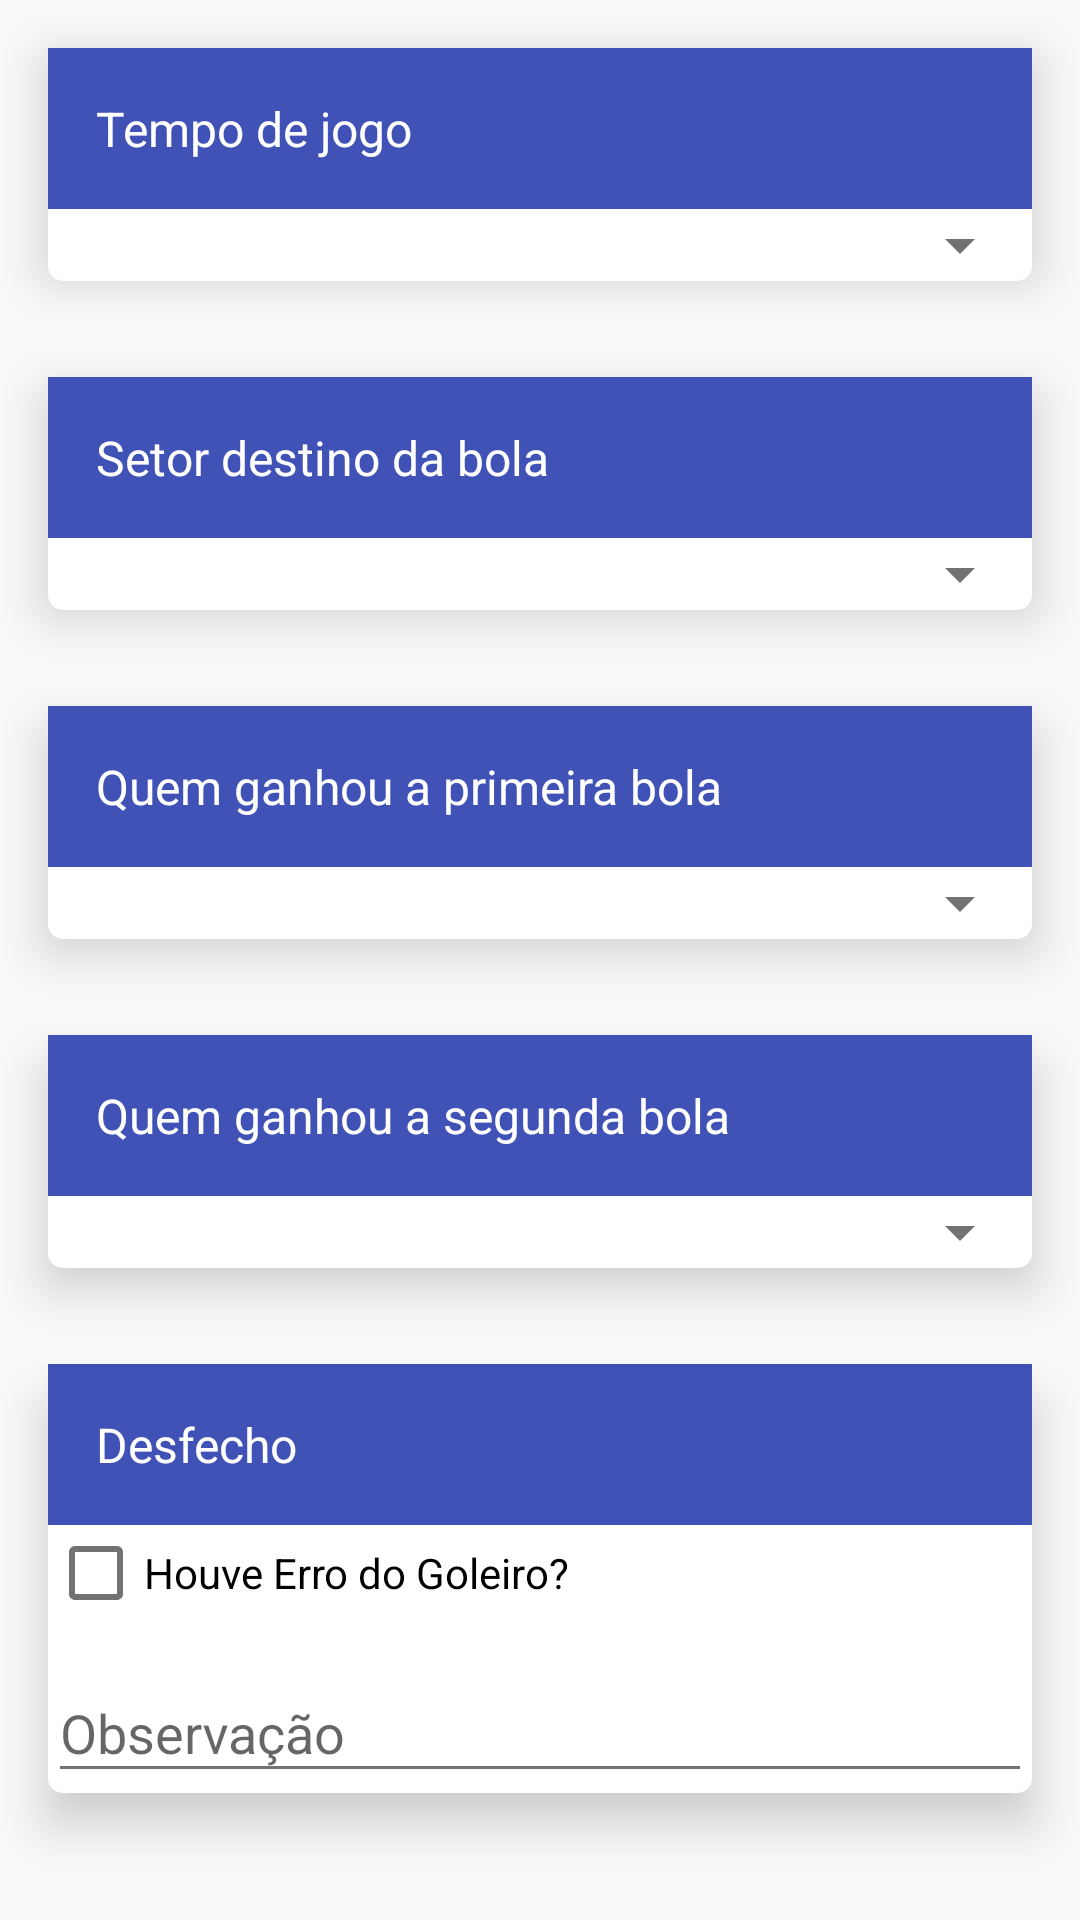

This screen was rendered from an Android layout file. Write that file and the resources it references.
<!-- AndroidManifest.xml: application theme AppTheme -->
<!-- res/layout/activity_jogada_ofensiva_tela.xml -->
<?xml version="1.0" encoding="utf-8"?>
<LinearLayout xmlns:android="http://schemas.android.com/apk/res/android"
    xmlns:tools="http://schemas.android.com/tools"
    android:layout_width="match_parent"
    android:layout_height="match_parent"
    android:orientation="vertical"
    tools:context=".view.jogadas.JogadaOfensivaTela">
    <LinearLayout
        android:layout_width="match_parent"
        android:orientation="vertical"
        android:layout_margin="@dimen/activity_vertical_margin"
        android:layout_height="wrap_content"
        android:elevation="@dimen/elevation_goalkeeper"
        android:background="@drawable/myrect"
        android:layout_gravity="center">
        <LinearLayout
            android:layout_width="match_parent"
            android:layout_height="wrap_content"
            android:background="@color/colorPrimary">
            <TextView
                android:layout_width="match_parent"
                android:layout_height="wrap_content"
                android:text="Tempo de jogo"
                android:padding="@dimen/activity_vertical_margin"
                android:textSize="@dimen/font_primary"
                android:textColor="@color/white"/>
        </LinearLayout>
        <Spinner
            android:id="@+id/spinner_tempoJO"
            android:layout_width="match_parent"
            android:layout_height="wrap_content"
            android:singleLine="true" />
    </LinearLayout>

    <LinearLayout
        android:layout_width="match_parent"
        android:orientation="vertical"
        android:layout_margin="@dimen/activity_vertical_margin"
        android:layout_height="wrap_content"
        android:elevation="@dimen/elevation_goalkeeper"
        android:background="@drawable/myrect"
        android:layout_gravity="center">
        <LinearLayout
            android:layout_width="match_parent"
            android:layout_height="wrap_content"
            android:orientation="horizontal"
            android:background="@color/colorPrimary">
            <TextView
                android:layout_width="wrap_content"
                android:layout_height="wrap_content"
                android:text="Setor destino da bola"
                android:padding="@dimen/activity_vertical_margin"
                android:layout_weight="2"
                android:textSize="@dimen/font_primary"
                android:layout_gravity="left"
                android:textColor="@color/white"/>
            <Button
                android:id="@+id/btn_setor_campo"
                android:layout_width="36dp"
                android:layout_height="36dp"
                android:background="@drawable/ic_menu_gallery"
                android:layout_gravity="right|center_vertical"/>
        </LinearLayout>
        <Spinner
            android:id="@+id/spinner_setorBolaFoiJO"
            android:layout_width="match_parent"
            android:layout_height="wrap_content"></Spinner>
    </LinearLayout>
    <LinearLayout
        android:id="@+id/linear_primBola"
        android:layout_width="match_parent"
        android:orientation="vertical"
        android:layout_margin="@dimen/activity_vertical_margin"
        android:layout_height="wrap_content"
        android:elevation="@dimen/elevation_goalkeeper"
        android:background="@drawable/myrect"
        android:layout_gravity="center">
        <LinearLayout
            android:layout_width="match_parent"
            android:layout_height="wrap_content"
            android:background="@color/colorPrimary">
            <TextView
                android:layout_width="match_parent"
                android:layout_height="wrap_content"
                android:text="Quem ganhou a primeira bola"
                android:padding="@dimen/activity_vertical_margin"
                android:textSize="@dimen/font_primary"
                android:textColor="@color/white"/>
        </LinearLayout>
        <Spinner
            android:id="@+id/spinner_primBola"
            android:layout_width="match_parent"
            android:layout_height="wrap_content"></Spinner>
    </LinearLayout>
    <LinearLayout
        android:id="@+id/linear_segBola"
        android:layout_width="match_parent"
        android:orientation="vertical"
        android:layout_margin="@dimen/activity_vertical_margin"
        android:layout_height="wrap_content"
        android:elevation="@dimen/elevation_goalkeeper"
        android:background="@drawable/myrect"
        android:layout_gravity="center">
        <LinearLayout
            android:layout_width="match_parent"
            android:layout_height="wrap_content"
            android:background="@color/colorPrimary">
            <TextView
                android:layout_width="match_parent"
                android:layout_height="wrap_content"
                android:text="Quem ganhou a segunda bola"
                android:padding="@dimen/activity_vertical_margin"
                android:textSize="@dimen/font_primary"
                android:textColor="@color/white"/>
        </LinearLayout>
        <Spinner
        android:id="@+id/spinner_segBola"
        android:layout_width="match_parent"
        android:layout_height="wrap_content"></Spinner>
        </LinearLayout>
    <LinearLayout
        android:layout_width="match_parent"
        android:orientation="vertical"
        android:layout_margin="@dimen/activity_vertical_margin"
        android:layout_height="wrap_content"
        android:elevation="@dimen/elevation_goalkeeper"
        android:background="@drawable/myrect"
        android:layout_gravity="center">
        <LinearLayout
            android:layout_width="match_parent"
            android:layout_height="wrap_content"
            android:focusable="true"
            android:focusableInTouchMode="true"
            android:background="@color/colorPrimary">
            <TextView
                android:layout_width="match_parent"
                android:layout_height="wrap_content"
                android:text="Desfecho"
                android:padding="@dimen/activity_vertical_margin"
                android:textSize="@dimen/font_primary"
                android:textColor="@color/white"/>
        </LinearLayout>
    <CheckBox
        android:text="Houve Erro do Goleiro?"
        android:id="@+id/check_erroJO"
        android:layout_width="wrap_content"
        android:layout_height="wrap_content"
        android:checked="false" />
        <android.support.design.widget.TextInputLayout
            android:layout_width="match_parent"
            android:layout_height="wrap_content"
            android:layout_marginTop="5dp">

            <EditText
                android:id="@+id/edit_txt_observacao"
                android:layout_width="match_parent"
                android:layout_height="wrap_content"
                android:hint="Observação" />

        </android.support.design.widget.TextInputLayout>
        </LinearLayout>

        <Button
            android:layout_width="wrap_content"
            android:layout_height="wrap_content"
            android:text="salvar"
            android:layout_gravity="bottom|end|right"
            android:layout_margin="@dimen/activity_horizontal_margin"
            android:id="@+id/btn_salvarJO"
            android:background="@color/colorPrimary"
            android:textColor="@android:color/white"/>
</LinearLayout>
<!-- resources referenced by this layout -->
<resources>
  <color name="colorPrimary">#4052b6</color>
  <color name="white">#FFFFFF</color>
  <dimen name="activity_horizontal_margin">16dp</dimen>
  <dimen name="activity_vertical_margin">16dp</dimen>
  <dimen name="elevation_goalkeeper">10dp</dimen>
  <dimen name="font_primary">16sp</dimen>
  <!-- drawable myrect (drawable) -->
  <shape xmlns:android="http://schemas.android.com/apk/res/android"
      android:shape="rectangle">
      <solid android:color="@color/white" />
      <corners android:radius="@dimen/radius" />
  </shape>
  <style name="AppTheme" parent="Theme.AppCompat.Light.DarkActionBar">
          
          <item name="colorPrimaryDark">@color/colorPrimaryDark</item>
          <item name="colorPrimary">@color/colorPrimary</item>
          <item name="colorAccent">@color/colorAccent</item>
          <item name="android:textColorPrimary">@color/textColorPrimary</item>
          <item name="android:textColorSecondary">@color/textColorSecondary</item>
      </style>
  <dimen name="radius">5dp</dimen>
  <color name="colorPrimaryDark">#1A237E</color>
  <color name="colorAccent">#00BCD4</color>
  <color name="textColorPrimary">#212121</color>
  <color name="textColorSecondary">#727272</color>
</resources>
